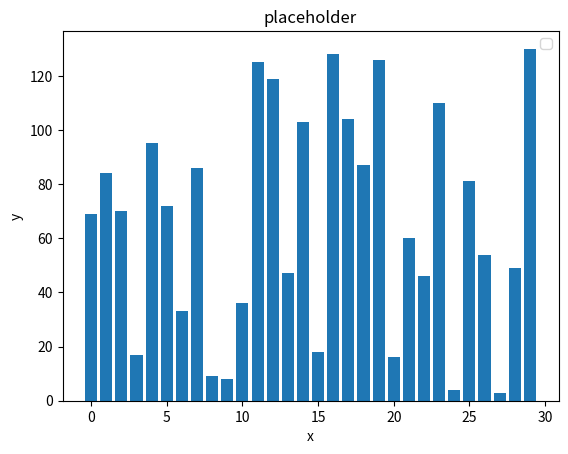

Reproduce this figure in Python.
import matplotlib.pyplot as plt
import random as r

mensen = r.sample(range(131), 30)
ids = [x for x in range(len(mensen))]

plt.bar(ids, mensen)

plt.xlabel("x")
plt.ylabel("y")
plt.title("placeholder")
plt.legend()
plt.show()
